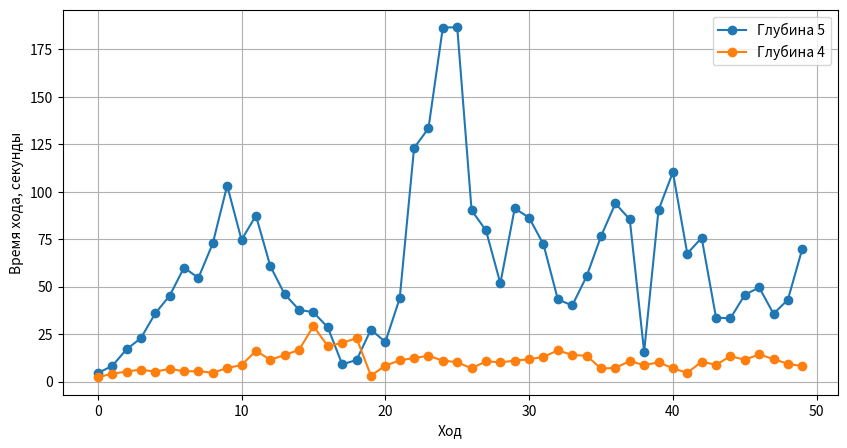

This chart was generated by the following Python code:
import pandas as pd
import matplotlib.pyplot as plt

Y1 = [4.522, 8.2, 16.997, 22.895, 35.961, 45.259, 60.063, 54.621, 72.834, 103.279, 74.667, 87.484, 60.864, 46.019, 37.847, 36.534, 28.561, 9.11, 11.368, 27.431, 20.826, 43.878, 123.076, 133.47, 186.54, 186.73, 90.245, 79.655, 51.799, 91.283, 86.379, 72.268, 43.276, 40.134, 55.482, 76.594, 93.857, 85.472, 15.639, 90.428, 110.296, 67.478, 75.774, 33.721, 33.334, 45.717, 49.632, 35.717, 43.219, 69.997]
Y2 = [2.307, 4.114, 5.305, 6.318, 5.201, 6.773, 5.374, 5.539, 4.641, 7.171, 8.72, 16.217, 11.499, 14.011, 16.733, 29.204, 18.701, 20.417, 22.857, 3.102, 8.458, 11.158, 12.44, 13.624, 11.046, 10.256, 6.947, 10.696, 10.14, 11.047, 11.743, 13.038, 16.464, 14.004, 13.629, 6.906, 7.198, 10.865, 8.653, 10.215, 7.027, 4.605, 10.521, 8.834, 13.403, 11.506, 14.337, 11.832, 9.381, 8.12]
print(len(Y1), len(Y2))
df = pd.DataFrame({'Index': range(len(Y1)), 'Y1': Y1, 'Y2': Y2})
df.plot(x='Index', y=['Y1', 'Y2'], kind='line', marker='o', figsize=(10, 5))
plt.xlabel('Ход')
plt.ylabel('Время хода, секунды')
plt.grid(True)
plt.legend(['Глубина 5', 'Глубина 4'])
plt.show()
